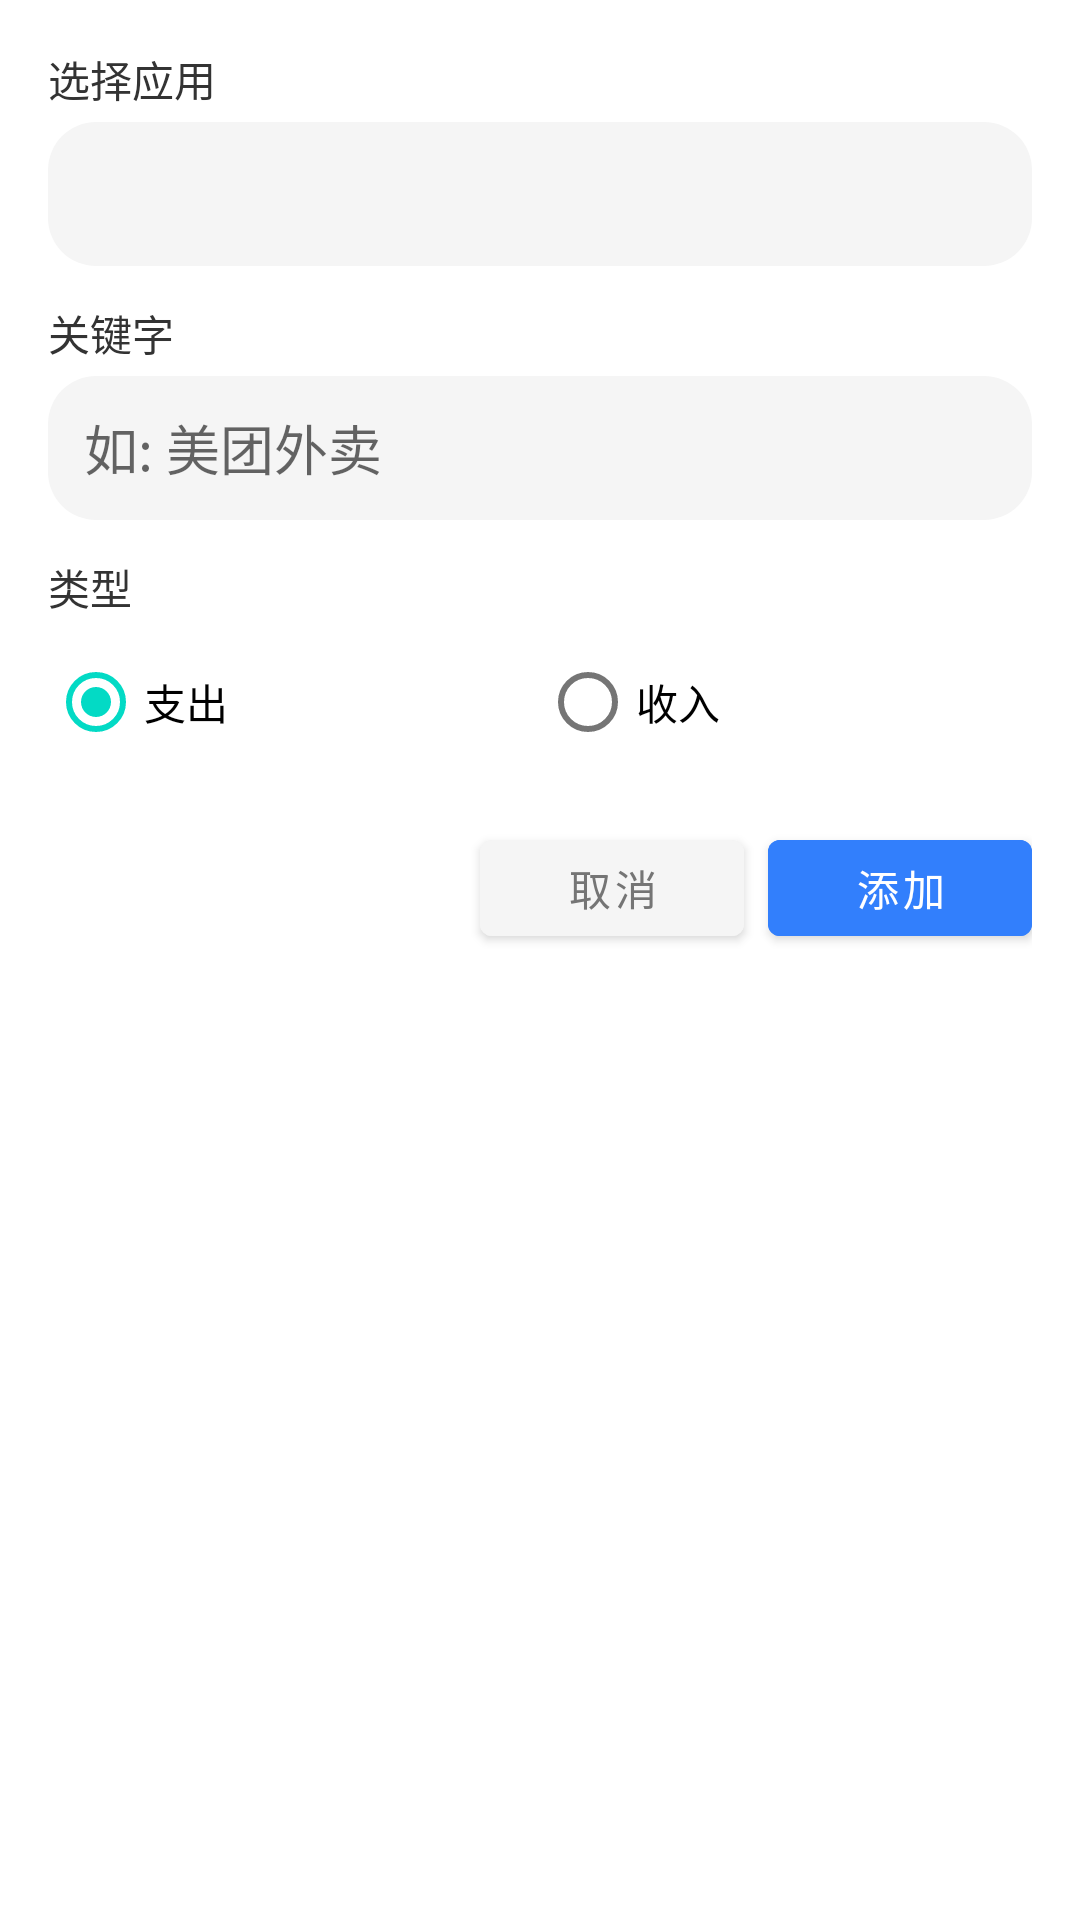

Layout XML and referenced resources for this Android screen:
<!-- AndroidManifest.xml: application theme Theme.MyApplication -->
<!-- res/layout/dialog_add_keyword.xml -->
<?xml version="1.0" encoding="utf-8"?>
<LinearLayout xmlns:android="http://schemas.android.com/apk/res/android"
    android:layout_width="match_parent"
    android:layout_height="wrap_content"
    android:orientation="vertical"
    android:padding="16dp"
    android:background="@color/white">

    <TextView android:layout_width="wrap_content" android:layout_height="wrap_content"
        android:text="&#x9009;&#x62E9;&#x5E94;&#x7528;" android:textColor="@color/text_primary" android:textSize="14sp"
        android:layout_marginBottom="4dp" />

    <Spinner android:id="@+id/sp_app" android:layout_width="match_parent"
        android:layout_height="48dp" android:background="@drawable/bg_input_field" />

    <TextView android:layout_width="wrap_content" android:layout_height="wrap_content"
        android:text="&#x5173;&#x952E;&#x5B57;" android:textColor="@color/text_primary" android:textSize="14sp"
        android:layout_marginTop="12dp" android:layout_marginBottom="4dp" />

    <EditText android:id="@+id/et_keyword" android:layout_width="match_parent"
        android:layout_height="48dp" android:hint="&#x5982;: &#x7F8E;&#x56E2;&#x5916;&#x5356;" android:paddingHorizontal="12dp"
        android:background="@drawable/bg_input_field" android:inputType="text" />

    <TextView android:layout_width="wrap_content" android:layout_height="wrap_content"
        android:text="&#x7C7B;&#x578B;" android:textColor="@color/text_primary" android:textSize="14sp"
        android:layout_marginTop="12dp" android:layout_marginBottom="4dp" />

    <RadioGroup android:id="@+id/rg_type" android:layout_width="match_parent"
        android:layout_height="wrap_content" android:orientation="horizontal">

        <RadioButton android:id="@+id/rb_expense" android:layout_width="0dp"
            android:layout_height="wrap_content" android:layout_weight="1"
            android:text="&#x652F;&#x51FA;" android:checked="true" />

        <RadioButton android:id="@+id/rb_income" android:layout_width="0dp"
            android:layout_height="wrap_content" android:layout_weight="1"
            android:text="&#x6536;&#x5165;" />
    </RadioGroup>

    <LinearLayout android:layout_width="match_parent" android:layout_height="wrap_content"
        android:orientation="horizontal" android:layout_marginTop="16dp" android:gravity="end">

        <Button android:id="@+id/btn_cancel" android:layout_width="wrap_content"
            android:layout_height="44dp" android:text="&#x53D6;&#x6D88;" android:layout_marginEnd="8dp"
            android:backgroundTint="@color/cat_unselected_bg" android:textColor="@color/text_secondary" />

        <Button android:id="@+id/btn_confirm" android:layout_width="wrap_content"
            android:layout_height="44dp" android:text="&#x6DFB;&#x52A0;"
            android:backgroundTint="@color/app_blue" android:textColor="@color/white" />
    </LinearLayout>
</LinearLayout>
<!-- resources referenced by this layout -->
<resources>
  <color name="app_blue">#327ffc</color>
  <color name="cat_unselected_bg">#F5F5F5</color>
  <color name="text_primary">#333333</color>
  <color name="text_secondary">#757575</color>
  <color name="white">#FFFFFFFF</color>
  <!-- drawable bg_input_field (drawable) -->
  ﻿<?xml version="1.0" encoding="utf-8"?>
  <shape xmlns:android="http://schemas.android.com/apk/res/android" android:shape="rectangle">
      <solid android:color="@color/input_bg"/>
      <corners android:radius="16dp"/>
  </shape>
  <style name="Theme.MyApplication" parent="Theme.MaterialComponents.DayNight.NoActionBar">
          <item name="colorPrimary">@color/primary</item>
          <item name="colorPrimaryVariant">@color/primary_dark</item>
          <item name="colorOnPrimary">@color/text_white</item>
          <item name="colorSecondary">@color/teal_200</item>
          <item name="colorSecondaryVariant">@color/teal_700</item>
          <item name="colorOnSecondary">@color/black</item>
          <item name="android:statusBarColor">?attr/colorPrimaryVariant</item>
          <item name="android:navigationBarColor">@color/surface</item>
      </style>
  <color name="input_bg">#F5F5F5</color>
  <color name="primary">#0d9488</color>
  <color name="primary_dark">#0f766e</color>
  <color name="text_white">#FFFFFFFF</color>
  <color name="teal_200">#FF03DAC5</color>
  <color name="teal_700">#FF018786</color>
  <color name="black">#FF000000</color>
  <color name="surface">#ffffff</color>
</resources>
